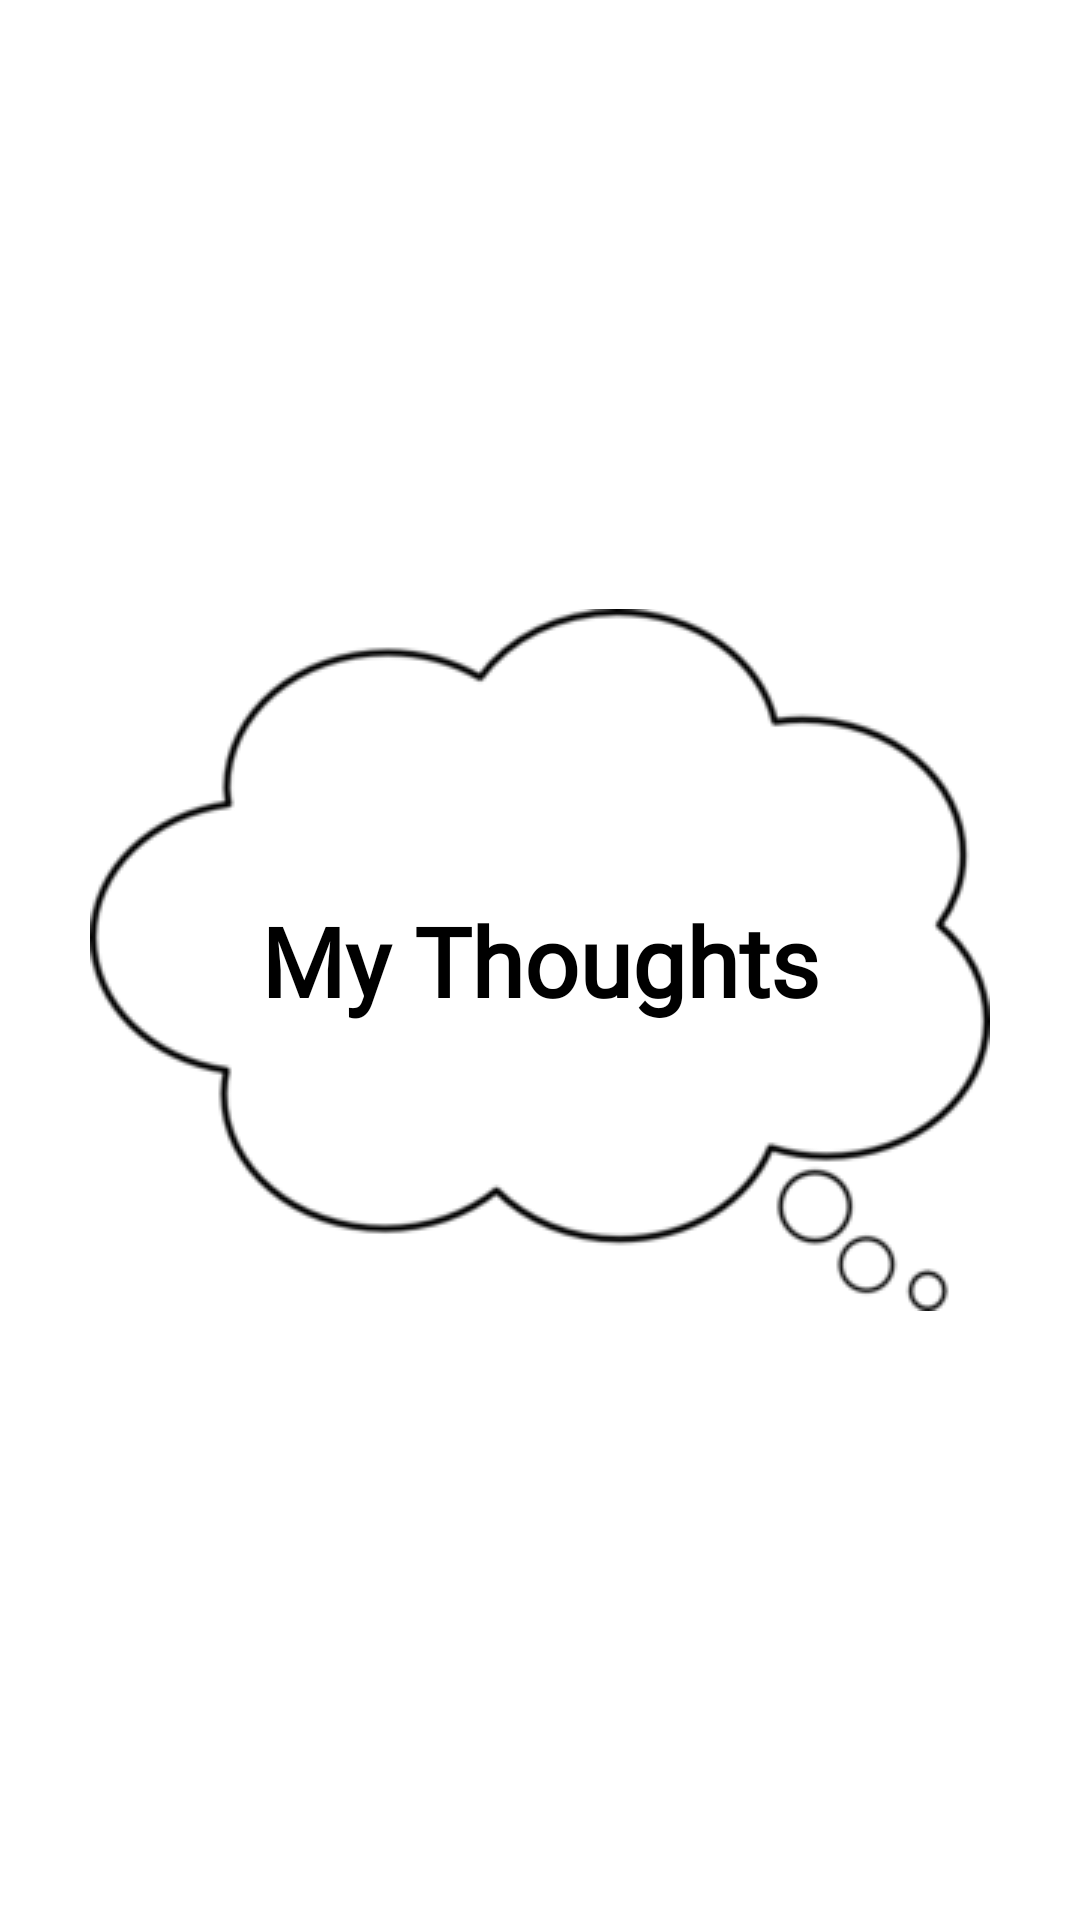

The Android layout XML behind this screen, and the referenced resources:
<!-- AndroidManifest.xml: application theme AppTheme -->
<!-- res/layout/activity_main.xml -->
<?xml version="1.0" encoding="utf-8"?>
<androidx.constraintlayout.widget.ConstraintLayout xmlns:android="http://schemas.android.com/apk/res/android"
    xmlns:app="http://schemas.android.com/apk/res-auto"
    xmlns:tools="http://schemas.android.com/tools"
    android:layout_width="match_parent"
    android:layout_height="match_parent"
    tools:context=".view.MainActivity">

    <androidx.constraintlayout.widget.ConstraintLayout
        android:id="@+id/splash_view"
        android:layout_width="match_parent"
        android:layout_height="match_parent"
        android:background="@color/color_white"
        android:clickable="true"
        android:elevation="8dp"
        app:layout_constraintBottom_toBottomOf="parent"
        app:layout_constraintEnd_toEndOf="parent"
        app:layout_constraintStart_toStartOf="parent"
        app:layout_constraintTop_toTopOf="parent">

        <ImageView
            android:id="@+id/thought_bubble"
            android:layout_width="wrap_content"
            android:layout_height="wrap_content"
            android:src="@drawable/thought_bubble"
            app:layout_constraintBottom_toBottomOf="parent"
            app:layout_constraintEnd_toEndOf="parent"
            app:layout_constraintStart_toStartOf="parent"
            app:layout_constraintTop_toTopOf="parent" />


        <TextView
            style="@style/ApLogo"
            android:layout_width="wrap_content"
            android:layout_height="wrap_content"
            android:text="@string/app_name"
            app:layout_constraintBottom_toBottomOf="@+id/thought_bubble"
            app:layout_constraintEnd_toEndOf="@id/thought_bubble"
            app:layout_constraintStart_toStartOf="@+id/thought_bubble"
            app:layout_constraintTop_toTopOf="@id/thought_bubble" />


    </androidx.constraintlayout.widget.ConstraintLayout>
        <FrameLayout
            android:id="@+id/main_frame"
            android:layout_width="match_parent"
            android:layout_height="match_parent"
            tools:layout_editor_absoluteX="0dp"
            tools:layout_editor_absoluteY="0dp" />




</androidx.constraintlayout.widget.ConstraintLayout>
<!-- resources referenced by this layout -->
<resources>
  <color name="color_white">#FFFFFF</color>
  <!-- drawable thought_bubble: png bitmap (drawable, 8178 bytes) -->
  <string name="app_name">My Thoughts</string>
  <style name="ApLogo">
          <item name="android:textSize">32sp</item>
          <item name="android:fontFamily">@font/pac_regular</item>
          <item name="android:textStyle">bold</item>
          <item name="android:textColor">@color/colorBlack</item>
      </style>
  <style name="AppTheme" parent="Theme.AppCompat.Light.NoActionBar">
          
          <item name="colorPrimary">@color/colorPrimary</item>
          <item name="colorPrimaryDark">@color/colorPrimaryDark</item>
          <item name="colorAccent">@color/colorBlack</item>
      </style>
  <color name="colorBlack">#000000</color>
  <color name="colorPrimary">#008577</color>
  <color name="colorPrimaryDark">#000000</color>
</resources>
